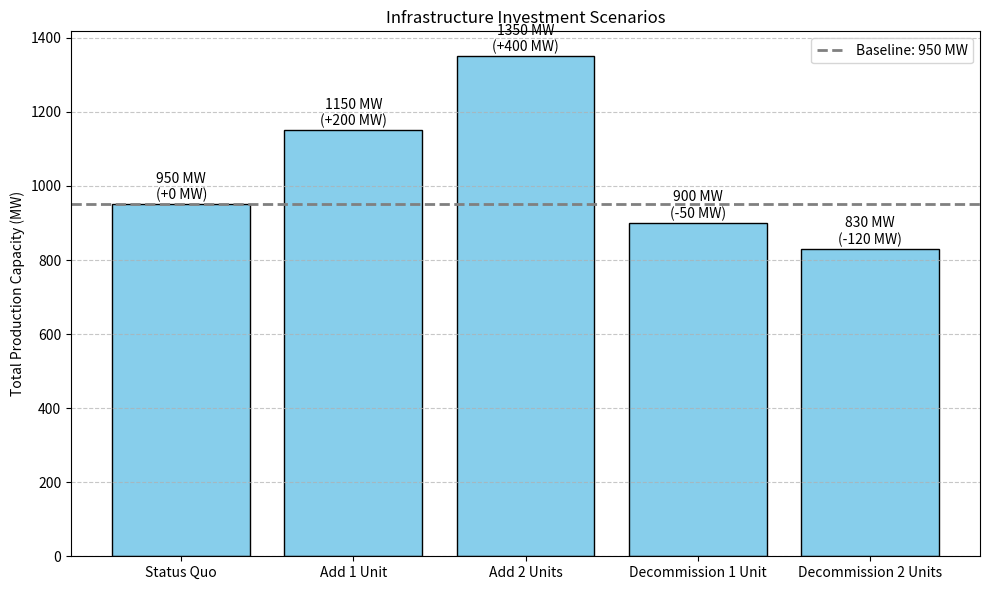

Generate this figure with matplotlib:
#!/usr/bin/env python3
"""
Infrastructure Investment and Capacity Planning Simulation

This script simulates different long-term capacity planning strategies to assess the impact of
adding new production units or decommissioning old ones on the overall grid production capacity.
The simulation generates a visual report comparing the total production capacity under various
investment scenarios.

trategies:

Status Quo: No changes to the current grid.

Addition of New Units: Adding one or more new production units.

Decommissioning of Old Units: Removing one or more (the smallest) units from the current grid.

For each scenario, the simulation computes the new total production capacity. 
A bar chart is generated to compare the different scenarios visually.
 This report can support CapEx proposals and strategic planning initiatives.

Usage:
    python infrastructure_investment.py
"""

import logging
import sys
import numpy as np
import matplotlib.pyplot as plt

# Configure logging for production-level diagnostics
logging.basicConfig(
    level=logging.INFO,
    format="%(asctime)s [%(levelname)s] %(name)s: %(message)s",
    stream=sys.stdout
)

class InfrastructureSimulator:
    """
    Simulator for infrastructure investment scenarios.

    Attributes:
        current_nodes (list): List of production capacities (MW) for current grid units.
    """

    def __init__(self, current_nodes):
        """
        Initialize the simulator with the current grid units.

        Args:
            current_nodes (list): Production capacities (MW) of current production units.
        """
        if not current_nodes:
            raise ValueError("The current_nodes list cannot be empty.")
        self.current_nodes = current_nodes
        self.baseline_total = sum(current_nodes)
        self.logger = logging.getLogger(self.__class__.__name__)
        self.logger.info("Initialized simulator with %d nodes; Baseline total production = %.2f MW",
                         len(current_nodes), self.baseline_total)

    def run_investment_scenarios(self):
        """
        Simulate various infrastructure scenarios.

        Scenarios:
            - "Status Quo": No change.
            - "Add 1 Unit": Add one new production unit.
            - "Add 2 Units": Add two new production units.
            - "Decommission 1 Unit": Remove the smallest production unit.
            - "Decommission 2 Units": Remove the two smallest production units.

        Returns:
            list of dicts: Each dict represents a scenario with:
                - 'scenario': Description
                - 'new_nodes': New list of production capacities after changes.
                - 'total_production': Sum of production capacities.
                - 'change': Difference versus baseline (MW).
        """
        scenarios = []
        baseline = self.current_nodes
        baseline_total = self.baseline_total

        # Scenario 1: Status Quo
        scenarios.append({
            "scenario": "Status Quo",
            "new_nodes": baseline.copy(),
            "total_production": baseline_total,
            "change": 0.0
        })

        # Scenario 2: Add 1 new production unit (assume a new unit capacity of 200 MW)
        new_unit_capacity = 200
        new_nodes = baseline.copy() + [new_unit_capacity]
        total_production = sum(new_nodes)
        scenarios.append({
            "scenario": "Add 1 Unit",
            "new_nodes": new_nodes,
            "total_production": total_production,
            "change": total_production - baseline_total
        })

        # Scenario 3: Add 2 new production units (each 200 MW)
        new_nodes = baseline.copy() + [new_unit_capacity, new_unit_capacity]
        total_production = sum(new_nodes)
        scenarios.append({
            "scenario": "Add 2 Units",
            "new_nodes": new_nodes,
            "total_production": total_production,
            "change": total_production - baseline_total
        })

        # Scenario 4: Decommission 1 unit (remove the smallest capacity unit)
        if len(baseline) > 1:
            sorted_nodes = sorted(baseline)
            node_to_remove = sorted_nodes[0]
            new_nodes = baseline.copy()
            new_nodes.remove(node_to_remove)
            total_production = sum(new_nodes)
            scenarios.append({
                "scenario": "Decommission 1 Unit",
                "new_nodes": new_nodes,
                "total_production": total_production,
                "change": total_production - baseline_total
            })

        # Scenario 5: Decommission 2 units (remove the two smallest capacity units)
        if len(baseline) > 2:
            sorted_nodes = sorted(baseline)
            nodes_to_remove = sorted_nodes[:2]
            new_nodes = baseline.copy()
            for node in nodes_to_remove:
                new_nodes.remove(node)
            total_production = sum(new_nodes)
            scenarios.append({
                "scenario": "Decommission 2 Units",
                "new_nodes": new_nodes,
                "total_production": total_production,
                "change": total_production - baseline_total
            })

        self.logger.info("Generated %d investment scenarios", len(scenarios))
        return scenarios

def plot_investment_scenarios(scenarios, title="Infrastructure Investment Scenarios"):
    """
    Plot the total production capacity for different investment scenarios.

    Args:
        scenarios (list of dicts): List of scenario dictionaries.
        title (str): Title of the plot.
    """
    scenario_names = [s["scenario"] for s in scenarios]
    production_values = [s["total_production"] for s in scenarios]
    baseline_total = scenarios[0]["total_production"]

    plt.figure(figsize=(10, 6))
    bars = plt.bar(scenario_names, production_values, color='skyblue', edgecolor='black')
    plt.axhline(y=baseline_total, color='gray', linestyle='--', linewidth=2, label=f"Baseline: {baseline_total} MW")
    plt.ylabel("Total Production Capacity (MW)")
    plt.title(title)
    plt.legend()
    plt.grid(axis='y', linestyle='--', alpha=0.7)

    # Annotate each bar with the production value and change versus baseline.
    for bar, scenario in zip(bars, scenarios):
        height = bar.get_height()
        change = scenario["change"]
        annotation = f"{height:.0f} MW\n({change:+.0f} MW)"
        plt.text(bar.get_x() + bar.get_width() / 2, height + 5, annotation,
                 ha='center', va='bottom', fontsize=10)

    plt.tight_layout()
    plt.show()

def run_test_simulation():
    """
    Run the infrastructure investment simulation with test data.
    """
    # Test Data: Current grid production capacities (in MW)
    test_nodes = [120, 150, 80, 200, 50, 100, 70, 180]
    print("Test Production Nodes:", test_nodes)

    simulator = InfrastructureSimulator(test_nodes)
    scenarios = simulator.run_investment_scenarios()

    # Print a summary of each scenario
    print("\nInvestment Scenarios:")
    for scenario in scenarios:
        print(f"Scenario: {scenario['scenario']}")
        print(f"  New Nodes: {scenario['new_nodes']}")
        print(f"  Total Production: {scenario['total_production']} MW")
        print(f"  Change vs Baseline: {scenario['change']:+.2f} MW")
        print("-" * 50)

    # Visualize the scenarios
    plot_investment_scenarios(scenarios)

if __name__ == "__main__":
    try:
        run_test_simulation()
    except Exception as error:
        logging.error("An error occurred during the simulation: %s", error)
        sys.exit(1)
